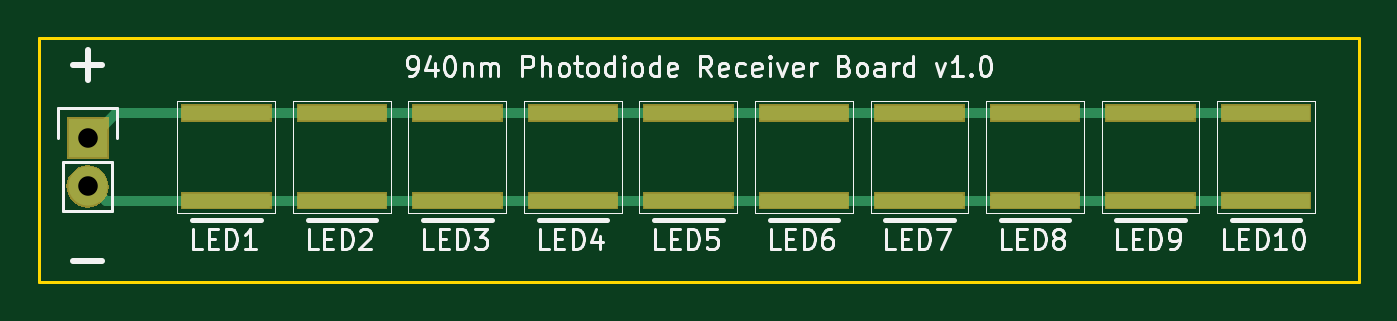
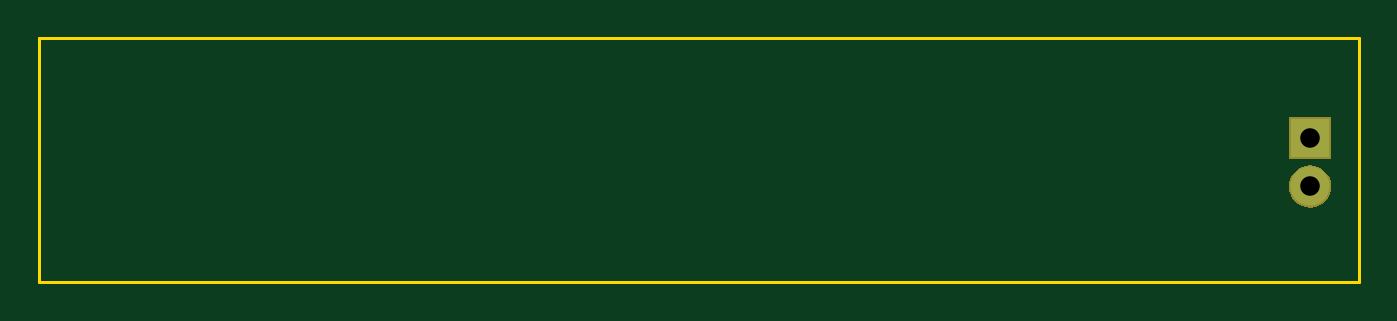
Circuit board: 10 layer files. Board 68.6 x 12.7 mm.
- bottom_copper: mcphail-photodiode-detector-board-B.Cu.gbl (688 bytes)
- bottom_mask: mcphail-photodiode-detector-board-B.Mask.gbs (1812 bytes)
- paste: mcphail-photodiode-detector-board-B.Paste.gbp (491 bytes)
- bottom_silk: mcphail-photodiode-detector-board-B.SilkS.gbo (613 bytes)
- outline: mcphail-photodiode-detector-board-Edge.Cuts.gko (716 bytes)
- top_copper: mcphail-photodiode-detector-board-F.Cu.gtl (2617 bytes)
- top_mask: mcphail-photodiode-detector-board-F.Mask.gts (4900 bytes)
- paste: mcphail-photodiode-detector-board-F.Paste.gtp (1004 bytes)
- top_silk: mcphail-photodiode-detector-board-F.SilkS.gto (144107 bytes)
- drill: mcphail-photodiode-detector-board.xln (208 bytes)

=== bottom_copper: mcphail-photodiode-detector-board-B.Cu.gbl ===
%TF.GenerationSoftware,KiCad,Pcbnew,4.0.5-e0-6337~49~ubuntu16.04.1*%
%TF.CreationDate,2017-08-14T10:46:21-07:00*%
%TF.ProjectId,mcphail-photodiode-detector-board,6D63706861696C2D70686F746F64696F,1.0*%
%TF.FileFunction,Copper,L2,Bot,Signal*%
%FSLAX46Y46*%
G04 Gerber Fmt 4.6, Leading zero omitted, Abs format (unit mm)*
G04 Created by KiCad (PCBNEW 4.0.5-e0-6337~49~ubuntu16.04.1) date Mon Aug 14 10:46:21 2017*
%MOMM*%
%LPD*%
G01*
G04 APERTURE LIST*
%ADD10C,0.350000*%
%ADD11R,2.032000X2.032000*%
%ADD12O,2.032000X2.032000*%
%ADD13C,0.350000*%
G04 APERTURE END LIST*
D10*
D11*
X38709600Y-95985000D03*
D12*
X38709600Y-98525000D03*
D13*
X38709600Y-95985000D03*
X38709600Y-98525000D03*
M02*

=== bottom_mask: mcphail-photodiode-detector-board-B.Mask.gbs ===
%TF.GenerationSoftware,KiCad,Pcbnew,4.0.5-e0-6337~49~ubuntu16.04.1*%
%TF.CreationDate,2017-08-14T10:46:21-07:00*%
%TF.ProjectId,mcphail-photodiode-detector-board,6D63706861696C2D70686F746F64696F,1.0*%
%TF.FileFunction,Soldermask,Bot*%
%FSLAX46Y46*%
G04 Gerber Fmt 4.6, Leading zero omitted, Abs format (unit mm)*
G04 Created by KiCad (PCBNEW 4.0.5-e0-6337~49~ubuntu16.04.1) date Mon Aug 14 10:46:21 2017*
%MOMM*%
%LPD*%
G01*
G04 APERTURE LIST*
%ADD10C,0.350000*%
G04 APERTURE END LIST*
D10*
G36*
X38720995Y-97432842D02*
X38730134Y-97432906D01*
X38941966Y-97456667D01*
X39145148Y-97521120D01*
X39331942Y-97623811D01*
X39495232Y-97760828D01*
X39628799Y-97926951D01*
X39727555Y-98115855D01*
X39787739Y-98320342D01*
X39787743Y-98320383D01*
X39787744Y-98320387D01*
X39807059Y-98532623D01*
X39784783Y-98744570D01*
X39784781Y-98744575D01*
X39784777Y-98744617D01*
X39721744Y-98948245D01*
X39620360Y-99135750D01*
X39484486Y-99299993D01*
X39319299Y-99434717D01*
X39131090Y-99534789D01*
X38927028Y-99596399D01*
X38714885Y-99617200D01*
X38704279Y-99617200D01*
X38698205Y-99617158D01*
X38689066Y-99617094D01*
X38477234Y-99593333D01*
X38274052Y-99528880D01*
X38087258Y-99426189D01*
X37923968Y-99289172D01*
X37790401Y-99123049D01*
X37691645Y-98934145D01*
X37631461Y-98729658D01*
X37631457Y-98729617D01*
X37631456Y-98729613D01*
X37612141Y-98517377D01*
X37634417Y-98305430D01*
X37634419Y-98305425D01*
X37634423Y-98305383D01*
X37697456Y-98101755D01*
X37798840Y-97914250D01*
X37934714Y-97750007D01*
X38099901Y-97615283D01*
X38288110Y-97515211D01*
X38492172Y-97453601D01*
X38704315Y-97432800D01*
X38714921Y-97432800D01*
X38720995Y-97432842D01*
X38720995Y-97432842D01*
G37*
G36*
X39801800Y-97077200D02*
X37617400Y-97077200D01*
X37617400Y-94892800D01*
X39801800Y-94892800D01*
X39801800Y-97077200D01*
X39801800Y-97077200D01*
G37*
M02*

=== paste: mcphail-photodiode-detector-board-B.Paste.gbp ===
%TF.GenerationSoftware,KiCad,Pcbnew,4.0.5-e0-6337~49~ubuntu16.04.1*%
%TF.CreationDate,2017-08-14T10:46:21-07:00*%
%TF.ProjectId,mcphail-photodiode-detector-board,6D63706861696C2D70686F746F64696F,1.0*%
%TF.FileFunction,Paste,Bot*%
%FSLAX46Y46*%
G04 Gerber Fmt 4.6, Leading zero omitted, Abs format (unit mm)*
G04 Created by KiCad (PCBNEW 4.0.5-e0-6337~49~ubuntu16.04.1) date Mon Aug 14 10:46:21 2017*
%MOMM*%
%LPD*%
G01*
G04 APERTURE LIST*
%ADD10C,0.350000*%
G04 APERTURE END LIST*
D10*
M02*

=== bottom_silk: mcphail-photodiode-detector-board-B.SilkS.gbo ===
%TF.GenerationSoftware,KiCad,Pcbnew,4.0.5-e0-6337~49~ubuntu16.04.1*%
%TF.CreationDate,2017-08-14T10:46:21-07:00*%
%TF.ProjectId,mcphail-photodiode-detector-board,6D63706861696C2D70686F746F64696F,1.0*%
%TF.FileFunction,Legend,Bot*%
%FSLAX46Y46*%
G04 Gerber Fmt 4.6, Leading zero omitted, Abs format (unit mm)*
G04 Created by KiCad (PCBNEW 4.0.5-e0-6337~49~ubuntu16.04.1) date Mon Aug 14 10:46:21 2017*
%MOMM*%
%LPD*%
G01*
G04 APERTURE LIST*
%ADD10C,0.350000*%
%ADD11R,2.184400X2.184400*%
%ADD12O,2.184400X2.184400*%
G04 APERTURE END LIST*
D10*
%LPC*%
D11*
X38709600Y-95985000D03*
D12*
X38709600Y-98525000D03*
M02*

=== outline: mcphail-photodiode-detector-board-Edge.Cuts.gko ===
%TF.GenerationSoftware,KiCad,Pcbnew,4.0.5-e0-6337~49~ubuntu16.04.1*%
%TF.CreationDate,2017-08-14T10:46:21-07:00*%
%TF.ProjectId,mcphail-photodiode-detector-board,6D63706861696C2D70686F746F64696F,1.0*%
%TF.FileFunction,Profile,NP*%
%FSLAX46Y46*%
G04 Gerber Fmt 4.6, Leading zero omitted, Abs format (unit mm)*
G04 Created by KiCad (PCBNEW 4.0.5-e0-6337~49~ubuntu16.04.1) date Mon Aug 14 10:46:21 2017*
%MOMM*%
%LPD*%
G01*
G04 APERTURE LIST*
%ADD10C,0.350000*%
%ADD11C,0.152400*%
G04 APERTURE END LIST*
D10*
D11*
X104749600Y-103505000D02*
X104749600Y-90805000D01*
X36169600Y-103505000D02*
X104749600Y-103505000D01*
X36169600Y-90805000D02*
X36169600Y-103505000D01*
X104749600Y-90805000D02*
X36169600Y-90805000D01*
M02*

=== top_copper: mcphail-photodiode-detector-board-F.Cu.gtl ===
%TF.GenerationSoftware,KiCad,Pcbnew,4.0.5-e0-6337~49~ubuntu16.04.1*%
%TF.CreationDate,2017-08-14T10:46:21-07:00*%
%TF.ProjectId,mcphail-photodiode-detector-board,6D63706861696C2D70686F746F64696F,1.0*%
%TF.FileFunction,Copper,L1,Top,Signal*%
%FSLAX46Y46*%
G04 Gerber Fmt 4.6, Leading zero omitted, Abs format (unit mm)*
G04 Created by KiCad (PCBNEW 4.0.5-e0-6337~49~ubuntu16.04.1) date Mon Aug 14 10:46:21 2017*
%MOMM*%
%LPD*%
G01*
G04 APERTURE LIST*
%ADD10C,0.350000*%
%ADD11R,2.032000X2.032000*%
%ADD12O,2.032000X2.032000*%
%ADD13R,4.550000X0.750000*%
%ADD14C,0.508000*%
%ADD15C,0.350000*%
G04 APERTURE END LIST*
D10*
D11*
X38709600Y-95985000D03*
D12*
X38709600Y-98525000D03*
D13*
X99919600Y-94710000D03*
X99919600Y-99260000D03*
X93919600Y-94710000D03*
X93919600Y-99260000D03*
X87919600Y-94710000D03*
X87919600Y-99260000D03*
X81919600Y-94710000D03*
X81919600Y-99260000D03*
X75919600Y-94710000D03*
X75919600Y-99260000D03*
X69919600Y-94710000D03*
X69919600Y-99260000D03*
X63919600Y-94710000D03*
X63919600Y-99260000D03*
X57919600Y-94710000D03*
X57919600Y-99260000D03*
X51919600Y-94710000D03*
X51919600Y-99260000D03*
X45919600Y-94710000D03*
X45919600Y-99260000D03*
D14*
X38709600Y-98525000D02*
X38919600Y-98525000D01*
X38919600Y-98525000D02*
X39654600Y-99260000D01*
X93919600Y-99260000D02*
X96702600Y-99260000D01*
X96702600Y-99260000D02*
X99919600Y-99260000D01*
X87919600Y-99260000D02*
X90702600Y-99260000D01*
X90702600Y-99260000D02*
X93919600Y-99260000D01*
X81919600Y-99260000D02*
X87919600Y-99260000D01*
X75919600Y-99260000D02*
X81919600Y-99260000D01*
X69919600Y-99260000D02*
X72702600Y-99260000D01*
X72702600Y-99260000D02*
X75919600Y-99260000D01*
X63919600Y-99260000D02*
X69919600Y-99260000D01*
X57919600Y-99260000D02*
X63919600Y-99260000D01*
X57919600Y-99260000D02*
X52244600Y-99260000D01*
X45919600Y-99260000D02*
X48702600Y-99260000D01*
X48702600Y-99260000D02*
X51919600Y-99260000D01*
X45919600Y-99260000D02*
X39654600Y-99260000D01*
X38709600Y-95985000D02*
X38919600Y-95985000D01*
X38919600Y-95985000D02*
X40194600Y-94710000D01*
X45919600Y-94710000D02*
X40194600Y-94710000D01*
X51919600Y-94710000D02*
X45919600Y-94710000D01*
X57919600Y-94710000D02*
X51919600Y-94710000D01*
X63919600Y-94710000D02*
X57919600Y-94710000D01*
X69919600Y-94710000D02*
X63919600Y-94710000D01*
X75919600Y-94710000D02*
X74019600Y-94710000D01*
X74019600Y-94710000D02*
X69919600Y-94710000D01*
X75919600Y-94710000D02*
X81919600Y-94710000D01*
X87919600Y-94710000D02*
X81919600Y-94710000D01*
X93919600Y-94710000D02*
X87919600Y-94710000D01*
X99919600Y-94710000D02*
X93919600Y-94710000D01*
D15*
X38709600Y-95985000D03*
X38709600Y-98525000D03*
M02*

=== top_mask: mcphail-photodiode-detector-board-F.Mask.gts ===
%TF.GenerationSoftware,KiCad,Pcbnew,4.0.5-e0-6337~49~ubuntu16.04.1*%
%TF.CreationDate,2017-08-14T10:46:21-07:00*%
%TF.ProjectId,mcphail-photodiode-detector-board,6D63706861696C2D70686F746F64696F,1.0*%
%TF.FileFunction,Soldermask,Top*%
%FSLAX46Y46*%
G04 Gerber Fmt 4.6, Leading zero omitted, Abs format (unit mm)*
G04 Created by KiCad (PCBNEW 4.0.5-e0-6337~49~ubuntu16.04.1) date Mon Aug 14 10:46:21 2017*
%MOMM*%
%LPD*%
G01*
G04 APERTURE LIST*
%ADD10C,0.350000*%
G04 APERTURE END LIST*
D10*
G36*
X48270800Y-99711200D02*
X43568400Y-99711200D01*
X43568400Y-98808800D01*
X48270800Y-98808800D01*
X48270800Y-99711200D01*
X48270800Y-99711200D01*
G37*
G36*
X54270800Y-99711200D02*
X49568400Y-99711200D01*
X49568400Y-98808800D01*
X54270800Y-98808800D01*
X54270800Y-99711200D01*
X54270800Y-99711200D01*
G37*
G36*
X60270800Y-99711200D02*
X55568400Y-99711200D01*
X55568400Y-98808800D01*
X60270800Y-98808800D01*
X60270800Y-99711200D01*
X60270800Y-99711200D01*
G37*
G36*
X66270800Y-99711200D02*
X61568400Y-99711200D01*
X61568400Y-98808800D01*
X66270800Y-98808800D01*
X66270800Y-99711200D01*
X66270800Y-99711200D01*
G37*
G36*
X72270800Y-99711200D02*
X67568400Y-99711200D01*
X67568400Y-98808800D01*
X72270800Y-98808800D01*
X72270800Y-99711200D01*
X72270800Y-99711200D01*
G37*
G36*
X78270800Y-99711200D02*
X73568400Y-99711200D01*
X73568400Y-98808800D01*
X78270800Y-98808800D01*
X78270800Y-99711200D01*
X78270800Y-99711200D01*
G37*
G36*
X84270800Y-99711200D02*
X79568400Y-99711200D01*
X79568400Y-98808800D01*
X84270800Y-98808800D01*
X84270800Y-99711200D01*
X84270800Y-99711200D01*
G37*
G36*
X90270800Y-99711200D02*
X85568400Y-99711200D01*
X85568400Y-98808800D01*
X90270800Y-98808800D01*
X90270800Y-99711200D01*
X90270800Y-99711200D01*
G37*
G36*
X102270800Y-99711200D02*
X97568400Y-99711200D01*
X97568400Y-98808800D01*
X102270800Y-98808800D01*
X102270800Y-99711200D01*
X102270800Y-99711200D01*
G37*
G36*
X96270800Y-99711200D02*
X91568400Y-99711200D01*
X91568400Y-98808800D01*
X96270800Y-98808800D01*
X96270800Y-99711200D01*
X96270800Y-99711200D01*
G37*
G36*
X38720995Y-97432842D02*
X38730134Y-97432906D01*
X38941966Y-97456667D01*
X39145148Y-97521120D01*
X39331942Y-97623811D01*
X39495232Y-97760828D01*
X39628799Y-97926951D01*
X39727555Y-98115855D01*
X39787739Y-98320342D01*
X39787743Y-98320383D01*
X39787744Y-98320387D01*
X39807059Y-98532623D01*
X39784783Y-98744570D01*
X39784781Y-98744575D01*
X39784777Y-98744617D01*
X39721744Y-98948245D01*
X39620360Y-99135750D01*
X39484486Y-99299993D01*
X39319299Y-99434717D01*
X39131090Y-99534789D01*
X38927028Y-99596399D01*
X38714885Y-99617200D01*
X38704279Y-99617200D01*
X38698205Y-99617158D01*
X38689066Y-99617094D01*
X38477234Y-99593333D01*
X38274052Y-99528880D01*
X38087258Y-99426189D01*
X37923968Y-99289172D01*
X37790401Y-99123049D01*
X37691645Y-98934145D01*
X37631461Y-98729658D01*
X37631457Y-98729617D01*
X37631456Y-98729613D01*
X37612141Y-98517377D01*
X37634417Y-98305430D01*
X37634419Y-98305425D01*
X37634423Y-98305383D01*
X37697456Y-98101755D01*
X37798840Y-97914250D01*
X37934714Y-97750007D01*
X38099901Y-97615283D01*
X38288110Y-97515211D01*
X38492172Y-97453601D01*
X38704315Y-97432800D01*
X38714921Y-97432800D01*
X38720995Y-97432842D01*
X38720995Y-97432842D01*
G37*
G36*
X39801800Y-97077200D02*
X37617400Y-97077200D01*
X37617400Y-94892800D01*
X39801800Y-94892800D01*
X39801800Y-97077200D01*
X39801800Y-97077200D01*
G37*
G36*
X78270800Y-95161200D02*
X73568400Y-95161200D01*
X73568400Y-94258800D01*
X78270800Y-94258800D01*
X78270800Y-95161200D01*
X78270800Y-95161200D01*
G37*
G36*
X102270800Y-95161200D02*
X97568400Y-95161200D01*
X97568400Y-94258800D01*
X102270800Y-94258800D01*
X102270800Y-95161200D01*
X102270800Y-95161200D01*
G37*
G36*
X48270800Y-95161200D02*
X43568400Y-95161200D01*
X43568400Y-94258800D01*
X48270800Y-94258800D01*
X48270800Y-95161200D01*
X48270800Y-95161200D01*
G37*
G36*
X96270800Y-95161200D02*
X91568400Y-95161200D01*
X91568400Y-94258800D01*
X96270800Y-94258800D01*
X96270800Y-95161200D01*
X96270800Y-95161200D01*
G37*
G36*
X54270800Y-95161200D02*
X49568400Y-95161200D01*
X49568400Y-94258800D01*
X54270800Y-94258800D01*
X54270800Y-95161200D01*
X54270800Y-95161200D01*
G37*
G36*
X90270800Y-95161200D02*
X85568400Y-95161200D01*
X85568400Y-94258800D01*
X90270800Y-94258800D01*
X90270800Y-95161200D01*
X90270800Y-95161200D01*
G37*
G36*
X60270800Y-95161200D02*
X55568400Y-95161200D01*
X55568400Y-94258800D01*
X60270800Y-94258800D01*
X60270800Y-95161200D01*
X60270800Y-95161200D01*
G37*
G36*
X84270800Y-95161200D02*
X79568400Y-95161200D01*
X79568400Y-94258800D01*
X84270800Y-94258800D01*
X84270800Y-95161200D01*
X84270800Y-95161200D01*
G37*
G36*
X66270800Y-95161200D02*
X61568400Y-95161200D01*
X61568400Y-94258800D01*
X66270800Y-94258800D01*
X66270800Y-95161200D01*
X66270800Y-95161200D01*
G37*
G36*
X72270800Y-95161200D02*
X67568400Y-95161200D01*
X67568400Y-94258800D01*
X72270800Y-94258800D01*
X72270800Y-95161200D01*
X72270800Y-95161200D01*
G37*
M02*

=== paste: mcphail-photodiode-detector-board-F.Paste.gtp ===
%TF.GenerationSoftware,KiCad,Pcbnew,4.0.5-e0-6337~49~ubuntu16.04.1*%
%TF.CreationDate,2017-08-14T10:46:21-07:00*%
%TF.ProjectId,mcphail-photodiode-detector-board,6D63706861696C2D70686F746F64696F,1.0*%
%TF.FileFunction,Paste,Top*%
%FSLAX46Y46*%
G04 Gerber Fmt 4.6, Leading zero omitted, Abs format (unit mm)*
G04 Created by KiCad (PCBNEW 4.0.5-e0-6337~49~ubuntu16.04.1) date Mon Aug 14 10:46:21 2017*
%MOMM*%
%LPD*%
G01*
G04 APERTURE LIST*
%ADD10C,0.350000*%
%ADD11R,4.397600X0.597600*%
G04 APERTURE END LIST*
D10*
D11*
X99919600Y-94710000D03*
X99919600Y-99260000D03*
X93919600Y-94710000D03*
X93919600Y-99260000D03*
X87919600Y-94710000D03*
X87919600Y-99260000D03*
X81919600Y-94710000D03*
X81919600Y-99260000D03*
X75919600Y-94710000D03*
X75919600Y-99260000D03*
X69919600Y-94710000D03*
X69919600Y-99260000D03*
X63919600Y-94710000D03*
X63919600Y-99260000D03*
X57919600Y-94710000D03*
X57919600Y-99260000D03*
X51919600Y-94710000D03*
X51919600Y-99260000D03*
X45919600Y-94710000D03*
X45919600Y-99260000D03*
M02*

=== top_silk: mcphail-photodiode-detector-board-F.SilkS.gto (144107 bytes, source omitted) ===
=== drill: mcphail-photodiode-detector-board.xln ===
M48
;DRILL file {KiCad 4.0.5-e0-6337~49~ubuntu16.04.1} date Mon Aug 14 10:46:21 2017
;FORMAT={-:-/ absolute / metric / decimal}
FMAT,2
METRIC,TZ
T1C1.016
%
G90
G05
M71
T1
X38.71Y-95.985
X38.71Y-98.525
T0
M30
